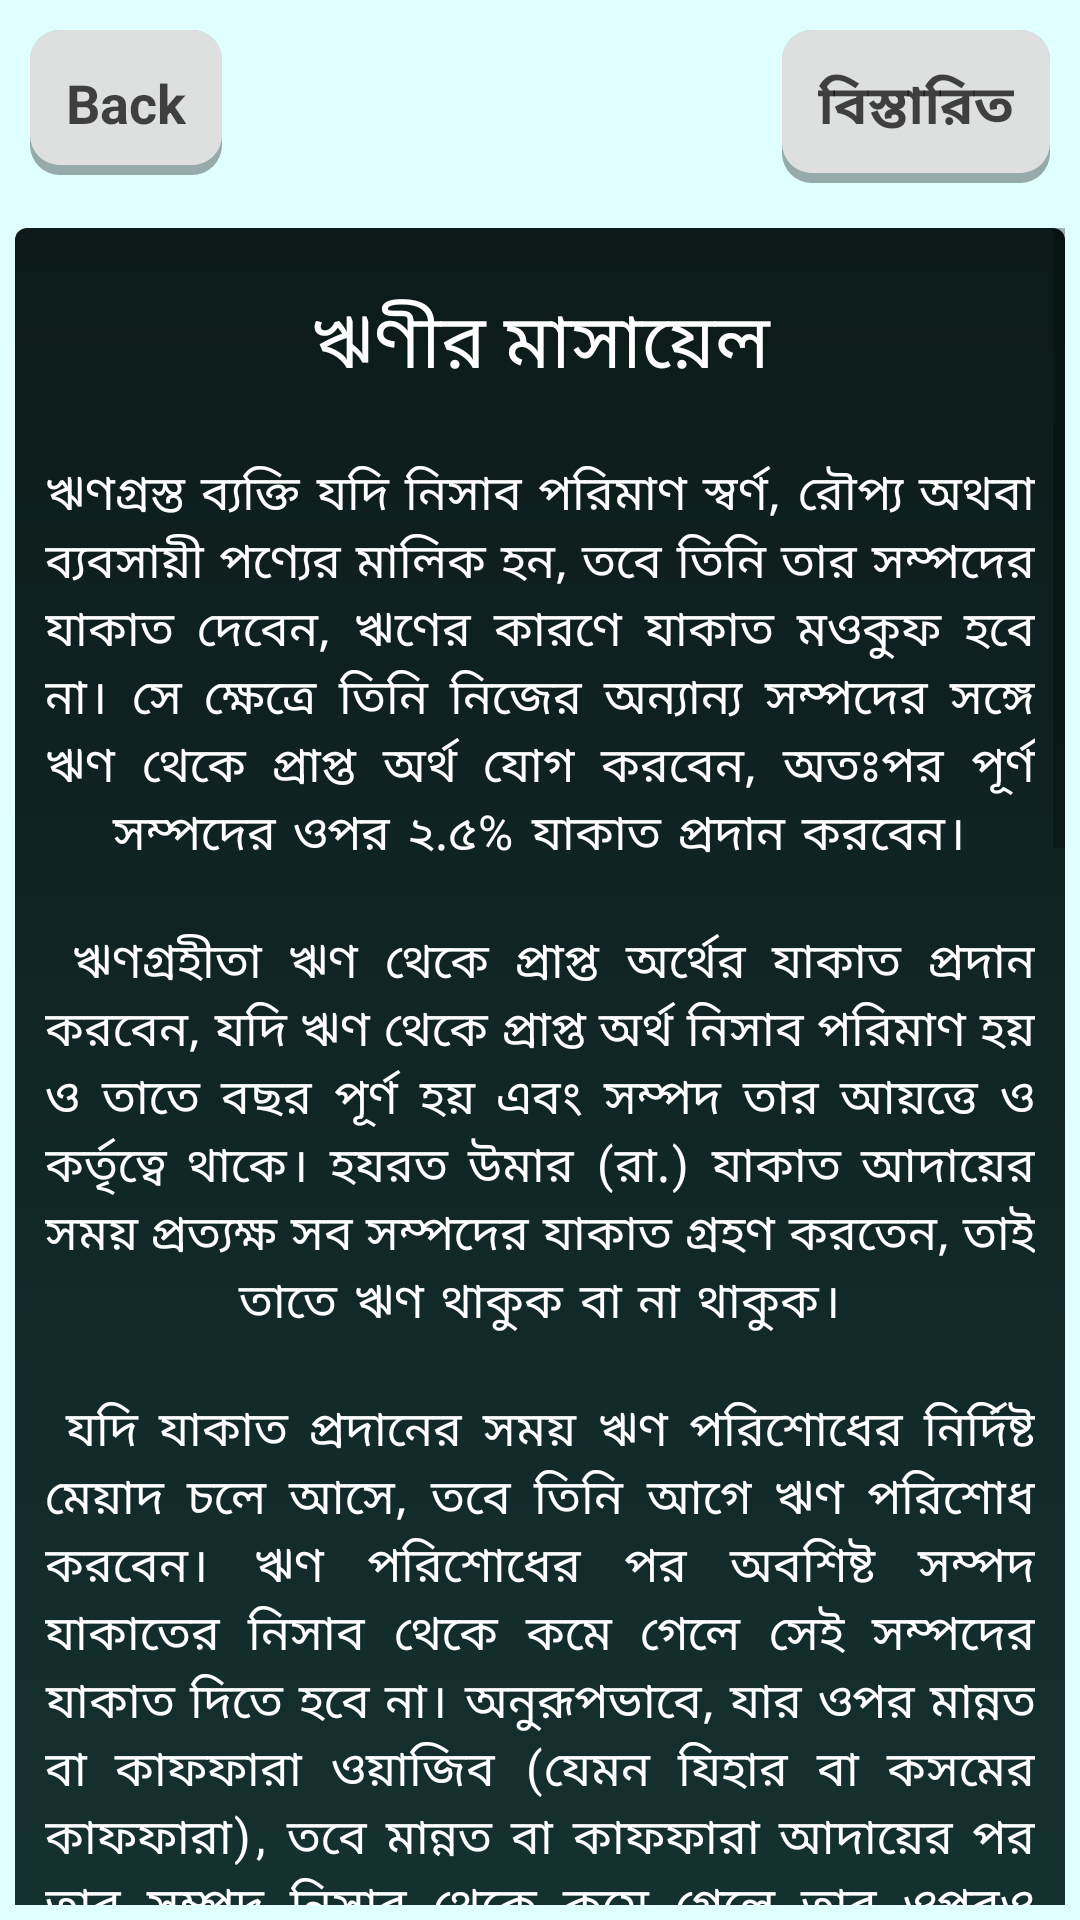

Write the Android layout XML for this screen, with the resource values it uses.
<!-- AndroidManifest.xml: application theme Theme.ZakatCalculator -->
<!-- res/layout/activity_zakat_owe_masala.xml -->
<?xml version="1.0" encoding="utf-8"?>
<RelativeLayout
    xmlns:android="http://schemas.android.com/apk/res/android"
    xmlns:tools="http://schemas.android.com/tools"
    xmlns:app="http://schemas.android.com/apk/res-auto"
    android:layout_width="match_parent"
    android:layout_height="match_parent"
    android:background="@drawable/wallpaper"
    tools:context=".ZakatOweMasalaActivity">
    
    <RelativeLayout
        android:id="@+id/calculatorLayout"
        android:layout_width="wrap_content"
        android:layout_height="wrap_content"
        android:layout_marginStart="10dp"
        android:layout_marginTop="10dp"
        android:layout_marginEnd="10dp"
        android:layout_marginBottom="0dp">

        <TextView
            android:id="@+id/tvWhatZakatBack"
            style="@style/scroll_item_text"
            android:layout_width="wrap_content"
            android:layout_height="wrap_content"
            android:layout_alignParentLeft="true"
            android:layout_alignParentTop="true"
            android:gravity="left"
            android:text="Back" />

        <TextView
            style="@style/scroll_item_text"
            android:layout_width="wrap_content"
            android:layout_height="wrap_content"
            android:layout_alignParentTop="true"
            android:layout_alignParentRight="true"
            android:gravity="left"
            android:text="বিস্তারিত" />


    </RelativeLayout>

    
    <ScrollView
        android:layout_width="match_parent"
        android:layout_height="wrap_content"
        android:layout_below="@id/calculatorLayout"
        android:layout_marginStart="5dp"
        android:layout_marginTop="0dp"
        android:layout_marginEnd="5dp"
        android:layout_marginBottom="5dp">

        <LinearLayout
            android:layout_width="match_parent"
            android:layout_height="match_parent"
            android:background="@drawable/two_color"
            android:orientation="vertical"
            android:padding="10dp">
            <TextView
                android:layout_width="match_parent"
                android:layout_height="wrap_content"
                android:fontFamily="sans-serif-thin"
                android:gravity="center"
                android:padding="10dp"
                android:text="ঋণীর মাসায়েল"
                android:textColor="#FFFFFF"
                android:textSize="25sp" />
            <TextView
                android:id="@+id/tvWhatZakat"
                style="@style/normal_tex_style"
                android:layout_width="match_parent"
                android:layout_height="wrap_content"
                android:gravity="center"
                android:paddingTop="10dp"
                android:paddingBottom="10dp"
                android:text="@string/zakat_owe_masala"
                android:justificationMode="inter_word"
                android:letterSpacing=".1"
                android:lineHeight="20dp"
                android:visibility="visible"
                />
        </LinearLayout>
    </ScrollView>

</RelativeLayout>
<!-- resources referenced by this layout -->
<resources>
  <!-- drawable two_color (drawable) -->
  <?xml version="1.0" encoding="utf-8"?>
  <shape xmlns:android="http://schemas.android.com/apk/res/android" android:shape="rectangle">
      <gradient
          android:startColor="#235554"
          android:endColor="#0C1B1A"
          android:angle="90"
          />
      <padding android:left="7dp"
          android:top="7dp"
          android:right="7dp"
          android:bottom="7dp" />
      <stroke
          android:width="0dip"
          android:color="#FFFFFF" />
      <corners android:radius= "4dp" />
  </shape>
  <string name="zakat_owe_masala">
          ঋণগ্রস্ত ব্যক্তি যদি নিসাব পরিমাণ স্বর্ণ, রৌপ্য অথবা ব্যবসায়ী পণ্যের মালিক হন, তবে তিনি তার সম্পদের যাকাত দেবেন, ঋণের কারণে যাকাত মওকুফ হবে না। সে ক্ষেত্রে তিনি নিজের অন্যান্য সম্পদের সঙ্গে ঋণ থেকে প্রাপ্ত অর্থ যোগ করবেন, অতঃপর পূর্ণ সম্পদের ওপর ২.৫% যাকাত প্রদান করবেন।\n\n
  
  ঋণগ্রহীতা ঋণ থেকে প্রাপ্ত অর্থের যাকাত প্রদান করবেন, যদি ঋণ থেকে প্রাপ্ত অর্থ নিসাব পরিমাণ হয় ও তাতে বছর পূর্ণ হয় এবং সম্পদ তার আয়ত্তে ও কর্তৃত্বে থাকে। হযরত উমার (রা.) যাকাত আদায়ের সময় প্রত্যক্ষ সব সম্পদের যাকাত গ্রহণ করতেন, তাই তাতে ঋণ থাকুক বা না থাকুক।\n\n
  
  যদি যাকাত প্রদানের সময় ঋণ পরিশোধের নির্দিষ্ট মেয়াদ চলে আসে, তবে তিনি আগে ঋণ পরিশোধ করবেন। ঋণ পরিশোধের পর অবশিষ্ট সম্পদ যাকাতের নিসাব থেকে কমে গেলে সেই সম্পদের যাকাত দিতে হবে না। অনুরূপভাবে, যার ওপর মান্নত বা কাফফারা ওয়াজিব (যেমন যিহার বা কসমের কাফফারা), তবে মান্নত বা কাফফারা আদায়ের পর তার সম্পদ নিসাব থেকে কমে গেলে তার ওপরও যাকাত আরোপিত হবে না। পুনরায় যখন নিসাব পরিমাণ হবে সঙ্গে সঙ্গে যাকাত দিতে হবে, হিজরী এক বছর পূর্ণ হওয়ার অপেক্ষা করবে না। কারণ, আগেই তাতে বছর পূর্ণ হয়েছে।\n\n
  
  ঋণের অর্থ দিয়ে তৈরি শিল্প, কারখানা/ফ্যাক্টরির যাকাত : যে সম্পদের ওপর যাকাত ফরজ নয়, সেই সম্পদ অর্জনে গৃহীত কোন ঋণই যাকাত হিসাবের সময় বাদ দেয়া যাবে না। যেমন- বাসস্থান, পরিধেয় বস্ত্র, ঘরের আসবাবপত্র, যানবাহন ইত্যাদি নিত্য প্রয়োজনীয় বস্তু অথবা মিলকারখানা, ফ্যাক্টরি, মেশিনারিজ ইত্যাদি ক্রয় বা বিনির্মাণের উদ্দেশ্যে গৃহীত ঋণ যাকাতের নিসাব হতে বাদ দেয়া যাবে না। কারণ, এ ঋণ নিয়ে মিল-কারখানা ইত্যাদি সম্পদ অর্জিত হয়েছে সুতরাং একদিকে ব্যক্তির ঋণ আছে, অপরদিকে ঋণের পরিবর্তে সম্পদও রয়েছে। ব্যক্তি ঋণ আদায়ে ব্যর্থ হলে উল্লেখিত সম্পদ থেকে ঋণপ্রদানকারী তার প্রাপ্য ঋণ উসুল করে নিতে পারবেন। সুতরাং এ ধরনের ঋণ যাকাতের নিসাব হতে বাদ দেয়া যাবে না। তবে কিস্তি পরিশোধের সময় হলে তা পরিশোধের অর্থ যাকাতের নিসাব থেকে বাদ দেয়া যাবে।\n\n
  
  যাকাত হিসেবে ঋণ মওকুফ : নিসাব পরিমাণ সম্পদের মালিক ব্যক্তি যদি কোন গরীব ব্যক্তির কাছে কর্জের টাকা পায়, তাহলে যাকাতের নিয়াতে ওই কর্জ মওকুফ করে দিলে যাকাত আদায় হবে না। আবার যদি পাওনাদার ঋণগ্রস্ত গরীবকে এ শর্তে যাকাত দেয় যে, যাকাতের টাকা দিয়ে সে তার পাওনা পরিশোধ করবে, তাহলেও যাকাত আদায় হবে না। কারণ, সে ফেরত দেয়ার শর্তারোপ করেছিল। যদি ঋণগ্রস্ত ব্যক্তি নিয়াত করে যাকাতের টাকা দিয়ে ঋণ পরিশোধ করবে, আর যাকাত প্রদানকারী এ নিয়াতে যাকাত দেয় যে, যাকাতের টাকা নিয়ে সে আমার ঋণ পরিশোধ করবে কিন্তু কেউ কারও ওপর শর্তারোপ করেনি এবং বিষয়টি প্রকাশ্যে মুখেও উচ্চারণ করেনি, তাহলে তার যাকাত আদায় হবে এবং ঋণগ্রস্ত ফকিরও ঋণ পরিশোধ করলে ঋণ থেকে মুক্ত হয়ে যাবেন।\n\n
  
  তথ্যসূত্র : সেন্টার ফর যাকাত ম্যানেজমেন্ট (সিজেডএম)
      </string>
  <style name="normal_tex_style">
          <item name="android:textSize">16sp</item>
          <item name="android:textColor">@color/white</item>
          <item name="android:textIsSelectable">false</item>
          <item name="android:textStyle">normal</item>
          <item name="android:clickable">false</item>
  
      </style>
  <color name="white">#FFFFFFFF</color>
  <color name="scroll_text_color">#B7000000</color>
  <color name="purple_500">#FF6200EE</color>
  <color name="purple_700">#FF3700B3</color>
  <color name="teal_200">#FF03DAC5</color>
  <color name="teal_700">#FF018786</color>
  <color name="black">#FF000000</color>
</resources>
